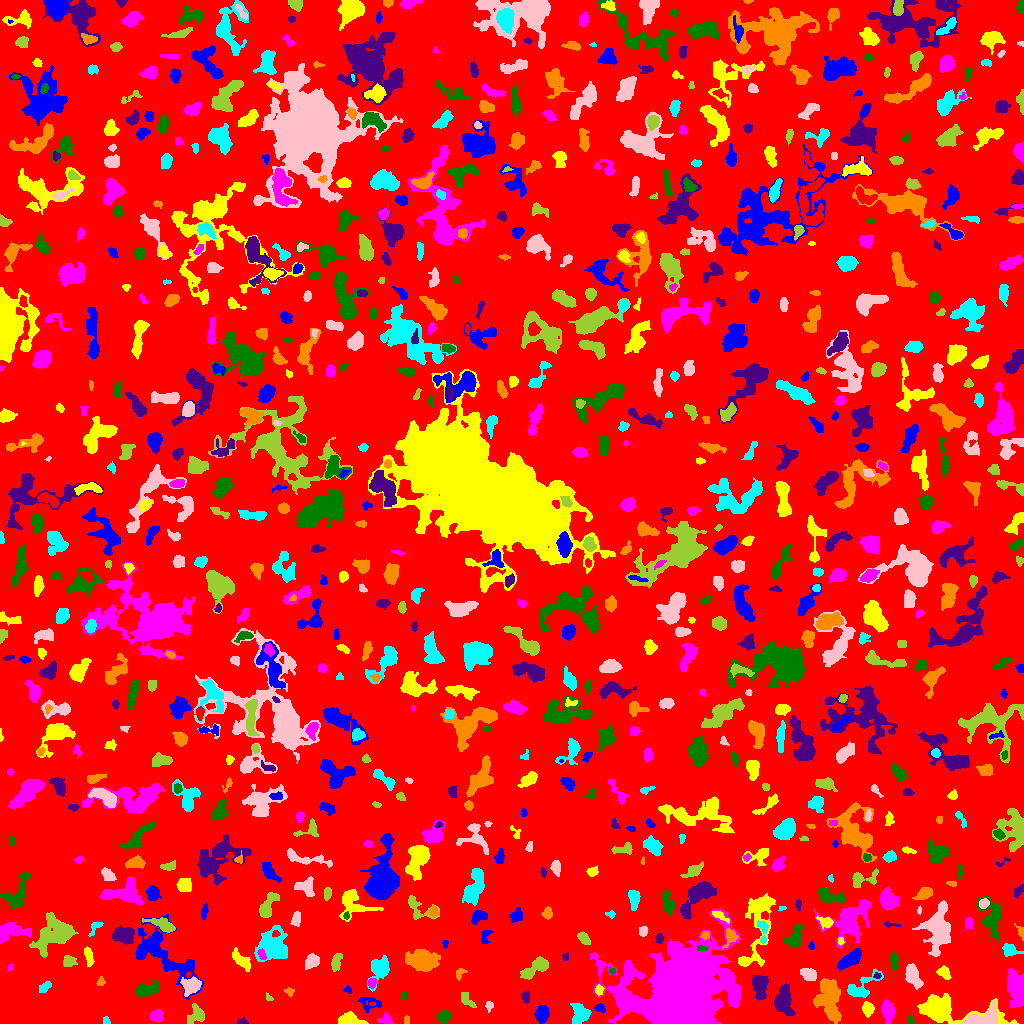

The data file committed next to this chart (first rows):
ID, X, Y, A, B, theta, total_flux, mu_max, mu_median, mu_mean, R_fwhm, R_e, R10, R90, x_start, x_end, y_start, y_end, area, greylevel
0, 517.9, 504.5, 296.3, 294.8, -0.3794, 887126, 10.0, 1.0, 1.135, 37.5, 222.8, 81.43, 365.7, 0, 1023, 0, 1023, 781933, 1.135
1, 541.7, 9.48, 3.855, 3.202, 1.335, 900.0, 9.0, 4.0, 4.147, 5.262, 4.514, 1.693, 7.181, 534, 549, 0, 18, 217, 6.147
2, 941.2, 13.81, 18.75, 5.56, -0.132, 3805, 16.0, 2.0, 3.756, 7.59, 7.269, 2.821, 13.97, 917, 1018, 0, 30, 1013, 6.756
3, 156.6, 7.426, 3.074, 2.753, 0.4653, 488.0, 6.0, 3.0, 3.108, 5.441, 3.742, 1.596, 5.809, 150, 163, 2, 14, 157, 6.108
4, 910.4, 2.862, 2.264, 1.779, -1.379, 188.0, 6.0, 3.0, 3.186, 3.385, 2.459, 0.9772, 3.827, 907, 915, 0, 8, 59, 5.186
5, 242.4, 1.568, 2.509, 1.442, 0.03614, 162.0, 7.0, 3.0, 2.842, 2.523, 2.185, 0.7979, 3.523, 237, 248, 0, 6, 57, 7.842
6, 406.9, 3.5, 2.291, 1.245, -0.0, 56.0, 2.0, 1.0, 1.143, 3.568, 2.034, 0.7979, 3.29, 404, 409, 0, 8, 49, 5.143
7, 106.2, 2.366, 2.075, 1.738, -1.121, 82.0, 3.0, 1.0, 1.547, 2.706, 2.257, 0.7979, 3.656, 103, 110, 0, 7, 53, 4.547
8, 983.8, 5.639, 9.248, 3.857, 0.3036, 907.0, 7.0, 2.0, 2.314, 4.687, 5.917, 2.111, 9.356, 962, 997, 0, 23, 392, 7.314
9, 196.7, 8.282, 4.785, 3.939, 0.7985, 493.0, 7.0, 2.0, 2.125, 3.568, 4.334, 1.596, 7.092, 187, 204, 0, 20, 232, 6.125
10, 307.8, 2.957, 2.508, 2.055, 1.34, 141.0, 4.0, 2.0, 1.785, 3.656, 2.646, 0.9772, 4.297, 303, 312, 0, 10, 79, 4.785
11, 368.7, 20.35, 5.863, 3.902, -0.1481, 433.0, 5.0, 2.0, 2.232, 4.37, 4.787, 1.784, 7.092, 358, 381, 11, 26, 194, 4.232
12, 348.5, 3.209, 5.632, 2.636, -0.08118, 1082, 13.0, 4.0, 4.565, 4.687, 4.334, 1.693, 6.91, 338, 368, 0, 12, 237, 7.565
13, 386, 3.979, 3.447, 2.759, -0.1441, 194.0, 3.0, 2.0, 1.658, 4.514, 3.568, 1.382, 5.47, 377, 394, 0, 12, 117, 4.658
14, 444.4, 6.741, 3.082, 2.735, 0.3721, 424.0, 6.0, 3.0, 2.753, 5.046, 3.7, 1.493, 5.754, 437, 451, 0, 13, 154, 5.753
15, 783.9, 21.88, 6.925, 3.9, -1.458, 1807, 11.0, 4.0, 4.144, 6.129, 6.18, 2.394, 10.06, 774, 795, 7, 40, 436, 7.144
16, 829.4, 22.92, 10.97, 5.275, -1.394, 2069, 7.0, 2.0, 2.642, 8.519, 8.311, 3.192, 13.11, 813, 841, 0, 45, 783, 5.642
17, 580.6, 10.12, 4.645, 3.787, -1.173, 1046, 10.0, 3.0, 3.475, 5.499, 4.918, 1.871, 8.117, 570, 591, 0, 20, 301, 6.475
18, 489.2, 17.62, 2.351, 1.839, 1.431, 120.0, 4.0, 2.0, 1.714, 3.568, 2.523, 0.7979, 3.949, 485, 493, 11, 22, 70, 4.714
19, 467.4, 22.69, 5.048, 2.02, -0.8095, 120.0, 3.0, 1.0, 0.8392, 2.706, 3.141, 0.9772, 5.015, 461, 476, 16, 31, 143, 4.839
20, 240.3, 23.04, 12.98, 4.028, -0.8456, 1523, 7.0, 2.0, 2.595, 7.114, 7.024, 2.706, 11.2, 223, 258, 0, 42, 587, 5.595
21, 599.6, 15.38, 2.334, 1.812, -0.3132, 190.0, 6.0, 2.0, 2.184, 3.338, 2.585, 0.9772, 4.068, 594, 605, 11, 20, 87, 6.184
22, 867.8, 15.11, 3.012, 2.453, -1.534, 594.0, 13.0, 3.0, 3.96, 3.09, 3.385, 1.262, 5.585, 862, 874, 6, 22, 150, 8.96
23, 887.5, 12.07, 4.682, 2.879, -1.443, 1371, 14.0, 4.0, 5.484, 5.14, 4.442, 1.784, 7.464, 881, 895, 0, 24, 250, 7.484
24, 404, 27.55, 2.27, 1.137, -1.545, 71.0, 3.0, 2.0, 1.614, 2.764, 2.034, 0.7979, 3.141, 402, 407, 24, 31, 44, 4.614
25, 525.5, 26.5, 2.814, 1.856, -1.377, 201.0, 5.0, 2.0, 2.161, 3.192, 2.821, 1.128, 4.514, 521, 529, 20, 32, 93, 5.161
26, 289.3, 31.97, 2.486, 1.829, -0.4347, 86.0, 3.0, 1.0, 1.229, 2.706, 2.394, 0.7979, 3.949, 283, 294, 26, 36, 70, 4.229
27, 44.63, 36.39, 3.466, 1.77, 0.6037, 264.0, 5.0, 2.0, 2.4, 4.146, 3.141, 1.262, 4.82, 39, 51, 31, 42, 110, 5.4
28, 191.5, 38.05, 4.35, 3.612, 0.2293, 1029, 9.0, 3.0, 3.728, 5.557, 4.754, 1.871, 7.777, 180, 201, 27, 47, 276, 8.728
29, 268.8, 25.74, 2.274, 1.402, -0.7812, 69.0, 3.0, 1.0, 1.5, 2.459, 2.111, 0.7979, 3.432, 266, 273, 23, 31, 46, 5.5
30, 559.9, 32.64, 2.085, 1.548, -0.4213, 73.0, 4.0, 1.0, 1.304, 2.585, 2.185, 0.7979, 3.478, 555, 564, 29, 36, 56, 4.304
31, 347.8, 33.45, 2.264, 1.697, -0.7022, 130.0, 4.0, 2.0, 2.407, 3.785, 2.459, 0.9772, 3.656, 343, 351, 30, 38, 54, 5.407
32, 599.1, 33.31, 2.433, 1.7, 1.564, 95.0, 3.0, 1.0, 1.188, 2.985, 2.523, 0.9772, 4.029, 595, 604, 28, 39, 80, 6.188
33, 372, 40.78, 2.33, 1.927, 1.539, 196.0, 5.0, 2.0, 2.39, 3.478, 2.706, 0.9772, 4.184, 368, 376, 35, 45, 82, 7.39
34, 145.4, 33.5, 6.623, 3.047, 0.3177, 410.0, 4.0, 1.0, 1.486, 6.024, 4.951, 1.784, 8.078, 135, 159, 26, 44, 276, 4.486
35, 759.8, 37.57, 6.372, 3.57, 1.57, 966.0, 6.0, 3.0, 2.866, 8.098, 5.863, 2.394, 8.885, 752, 768, 23, 49, 337, 6.866
36, 100.6, 41.66, 2.28, 1.841, 1.39, 94.0, 3.0, 1.0, 1.403, 2.706, 2.459, 0.9772, 4.107, 96, 105, 38, 47, 67, 4.403
37, 379.6, 55.28, 7.009, 4.419, 1.209, 1262, 10.0, 3.0, 3.42, 5.47, 5.997, 2.185, 9.441, 367, 389, 32, 68, 369, 5.42
38, 911.9, 48.35, 5.444, 2.892, -1.227, 905.0, 8.0, 2.0, 3.037, 6.155, 4.754, 1.871, 7.695, 905, 923, 34, 60, 298, 7.037
39, 536.6, 56.4, 8.238, 3.152, 0.5778, 1539, 12.0, 4.0, 4.553, 5.614, 5.352, 2.034, 8.921, 520, 548, 44, 67, 338, 6.553
40, 37.64, 53.52, 2.373, 1.585, 0.3608, 83.0, 3.0, 1.0, 1.482, 2.877, 2.185, 0.7979, 3.478, 34, 43, 48, 56, 56, 4.482
41, 163.4, 68.39, 21.46, 8.924, -0.7374, 3847, 8.0, 3.0, 3.017, 11.38, 11.26, 4.26, 17.83, 135, 204, 24, 110, 1275, 5.017
42, 943.9, 50.72, 3.174, 2.383, -0.7361, 337.0, 5.0, 2.0, 2.39, 4.618, 3.432, 1.382, 5.352, 936, 951, 44, 58, 141, 6.39
43, 1015, 35.26, 9.487, 4.05, -1.389, 2473, 9.0, 4.0, 4.472, 8.921, 7.653, 2.985, 11.67, 1007, 1023, 16, 55, 553, 7.472
44, 612.5, 52.4, 1.466, 1.299, 0.0652, 40.0, 2.0, 1.0, 1.0, 2.985, 1.693, 0.5642, 2.706, 609, 615, 49, 56, 40, 6.0
45, 877.3, 47.57, 1.653, 1.141, -0.5602, 37.0, 2.0, 1.0, 0.8222, 2.932, 1.693, 0.5642, 2.706, 873, 881, 45, 51, 45, 7.822
46, 459.9, 50.55, 3.146, 2.111, 0.8654, 179.0, 4.0, 2.0, 2.034, 4.334, 2.932, 1.128, 4.652, 456, 467, 43, 55, 88, 5.034
47, 862.1, 37.39, 10.55, 4.382, 0.647, 961.0, 6.0, 3.0, 2.707, 7.756, 6.257, 2.459, 9.474, 847, 883, 26, 55, 355, 5.707
48, 808.8, 49.52, 3.91, 2.636, -0.3877, 436.0, 6.0, 2.0, 2.37, 5.14, 4.068, 1.596, 6.283, 800, 816, 43, 55, 184, 5.37
49, 68.63, 62.15, 3.027, 2.618, 0.06261, 365.0, 5.0, 2.0, 2.645, 4.549, 3.523, 1.493, 5.441, 63, 77, 57, 68, 138, 5.645
50, 118.8, 64.61, 5.384, 2.136, -0.9489, 341.0, 5.0, 2.0, 1.874, 4.146, 3.868, 1.382, 6.383, 112, 128, 56, 75, 182, 4.874
51, 850.1, 64.14, 7.153, 2.631, 0.632, 860.0, 6.0, 3.0, 2.765, 7.378, 5.412, 2.257, 8.292, 837, 861, 53, 75, 311, 5.765
52, 241.3, 62.93, 6.636, 2.623, -0.7842, 761.0, 6.0, 3.0, 3.225, 7.047, 5.109, 2.111, 7.756, 232, 250, 52, 76, 236, 5.225
53, 10.0, 56.14, 1.661, 1.265, 0.9432, 58.0, 3.0, 1.5, 1.526, 2.459, 1.784, 0.5642, 2.877, 8, 13, 53, 60, 38, 5.526
54, 894.1, 62.15, 4.386, 1.861, -1.513, 266.0, 4.0, 2.0, 2.0, 5.352, 3.656, 1.493, 5.528, 890, 898, 51, 71, 133, 5.0
55, 565.7, 66.87, 1.815, 1.518, 1.164, 82.0, 4.0, 1.5, 1.708, 2.764, 1.954, 0.7979, 3.241, 562, 568, 63, 71, 48, 4.708
56, 421.8, 63.04, 7.634, 5.17, -0.1474, 4109, 14.0, 6.0, 6.814, 9.739, 7.979, 3.192, 12.23, 405, 440, 52, 74, 603, 7.814
57, 273.6, 76.58, 8.448, 7.756, 1.502, 2975, 12.0, 4.0, 3.999, 6.457, 8.482, 3.038, 13.46, 254, 287, 62, 98, 744, 5.999
58, 312.2, 62.36, 3.749, 2.961, 0.7811, 612.0, 9.0, 3.0, 3.29, 3.868, 4.184, 1.596, 6.531, 305, 319, 54, 70, 186, 7.29
59, 335.7, 60.02, 3.743, 2.058, 1.352, 336.0, 8.0, 1.0, 2.127, 3.338, 3.141, 1.128, 5.754, 331, 342, 52, 70, 158, 5.127
... 857 more rows
